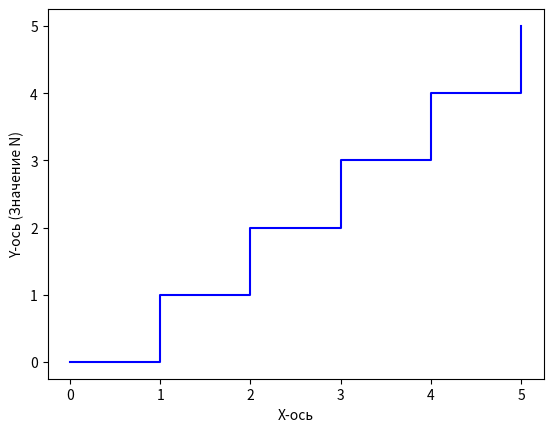
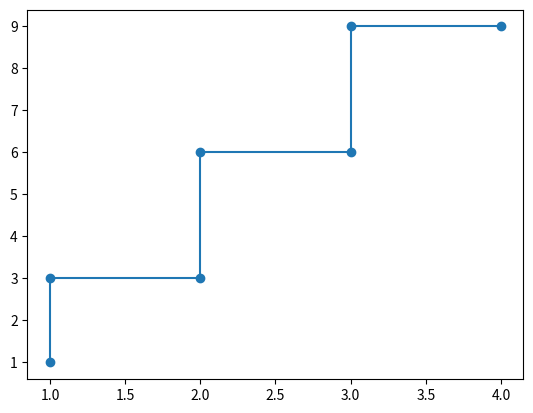

Python code for these plots, in order:
import numpy as np
import matplotlib.pyplot as plt

def draw_ladder(num_steps):

    x_values = np.linspace(0, num_steps, num_steps * 100 + 1)
    
    y_values = np.floor(x_values)
    
    plt.step(x_values, y_values, where='post', color='blue')
    plt.xlabel('X-ось')
    plt.ylabel('Y-ось (Значение N)')

draw_ladder(5)

plt.savefig('DZdop4.png')
plt.close()


import matplotlib.pyplot as plt

x = [1, 1, 2, 2, 3, 3, 4]
y = [1, 3, 3, 6, 6, 9, 9]

plt.plot(x, y, marker='o')

plt.savefig('DZdop4.1.png')
